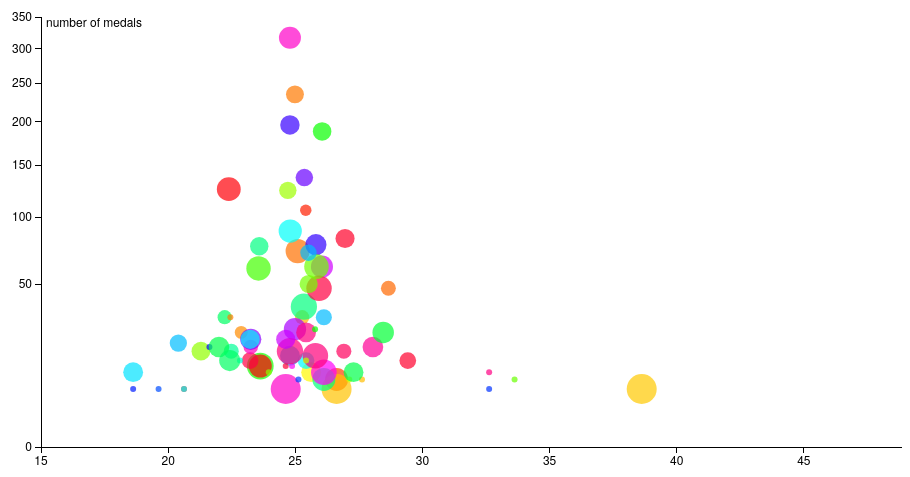
D3 v3 page, settled after 480 driven frames (8 s of simulated time); the page loaded 1 data file(s).


            function s(n) { return function (d) { return d[n]; }; };
            function comp(f1,f2) { return function (d) { return f1(f2(d)); }; };

            d3.csv('OlympicAthletes.csv', function (athletes){
                //color: country, x: age, y: number of medals, r: pct gold medals
                athletes.forEach(function (a) {
                    a.Age = +a.Age;
                    var tm = a["Total Medals"] = +a["Total Medals"];
                    var gm = a["Gold Medals"] = +a["Gold Medals"];
                    a["Silver Medals"] = +a["Silver Medals"];
                    a["Bronze Medals"] = +a["Bronze Medals"];
                    a.PctGoldMedals =  (gm / tm) * 100;
                    a.Year = +a.Year;
                });

                var grpByYearAndCountry = d3.nest()
                    .key(function (d){ return d.Year; }).sortKeys(d3.ascending)
                    .key(function (d) { return d.Country; }).sortKeys(d3.ascending)
                    .rollup(function (leaves) {
                        var totalSum = 0,
                            goldSum = 0,
                            silverSum = 0,
                            bronzeSum = 0,
                            ageSum = 0;
                        for(var i = 0; i < leaves.length; i++){
                            var a = leaves[i];
                            totalSum += a["Total Medals"];
                            goldSum += a["Gold Medals"];
                            silverSum += a["Silver Medals"];
                            bronzeSum += a["Bronze Medals"];
                            ageSum += a.Age;
                        }

                        return {
                            TotalMedals: totalSum,
                            GoldMedals: goldSum,
                            SilverMedals: silverSum,
                            BronzeMedals: bronzeSum,
                            PctGoldMedals: (goldSum / totalSum),
                            AvgAge: ageSum / leaves.length, Country: leaves[0].Country };
                    })
                    .entries(athletes);

                var margin = {top: 35, right: 35, bottom: 35, left: 35},
                    width = 960 - margin.left - margin.right,
                    height = 500 - margin.top - margin.bottom;

                var svg = d3.select("body").append("svg")
                            .attr("width", width + margin.left + margin.right)
                            .attr("height", height + margin.top + margin.bottom)
                            .append("g")
                            .attr("transform", "translate(" + margin.left + "," + margin.top + ")");

                var x = d3.scale.linear()
                          .domain([15, 50])
                          .range([0, width]);

                var xAxis = d3.svg.axis()
                              .scale(x)
                              .orient('bottom');

                svg.append('g')
                    .attr('transform', 'translate(' + 0 + ',' + height + ')')
                    .attr('class', 'x axis')
                    .call(xAxis)
                    .append('text')
                    .attr('x', width)
                    .attr('text-anchor', 'end')
                    .attr('dy', -5)
                    .text('age');

                var y = d3.scale.sqrt()
                          .domain([0, 350])
                          .range([height, 0]);

                var yAxis = d3.svg.axis()
                              .scale(y)
                              .orient("left");

                svg.append("g")
                   .attr("class", "y axis")
                   .call(yAxis)
                 .append('text')
                   .attr('dx', 5)
                   .attr('dy', 10)
                   .text('number of medals');


                var tooltip = d3.select("body")
                                .append("h3")
                                .style("z-index", "10")
                                //.style("visibility", "hidden")

                function formatTooltip(d) { return d.Country + ": " + d.TotalMedals + " total, " + d3.format("%")(d.PctGoldMedals) + " gold (" + d["GoldMedals"] + "/" + d["SilverMedals"] + "/" + d["BronzeMedals"] + ")"; }


                var r = d3.scale.sqrt()
                          .domain([0, 1])
                          .range([3, 15]);

                function getData(index){
                    var data = grpByYearAndCountry[index];
                    return { year: data.key, countries: data.values.map(s('values')) };
                }

                function update(data){

                    function updateCircles() {
                        this
                        .transition()
                        .duration(1200)
                        .attr('cx', comp(x, s('AvgAge')))
                        .attr('cy', comp(y, s('TotalMedals')))
                        .attr('r', comp(r, s('PctGoldMedals')))
                        .style('opacity',1)
                    }

                    var svg = d3.select('svg')
                                .selectAll('circle')
                                .data(data.countries);

                    svg.call(updateCircles)

                    svg .enter()
                      .append('g')
                        .append('circle')
                        .style('fill-opacity', 0.7)
                        .style("fill",function() { return "hsl(" + Math.random() * 360 + ",100%,50%)"; })
                        .style('opacity', 0)
                        .call(updateCircles)
                        .append('title')


                    svg.exit()
                       .transition()
                       .duration(1200)
                       .style('opacity', 0)
                       .remove()

                    d3.select('h2').text(data.year);
                }

                update(getData(0));

                var counter = 1;
                setInterval(function () {
                    update(getData(counter++ % grpByYearAndCountry.length));
                }, 3000)
             });
        

### data: OlympicAthletes.csv
Athlete, Age, Country, Year, Closing Ceremony Date, Sport, Gold Medals, Silver Medals, Bronze Medals, Total Medals
Michael Phelps, 23, United States, 2008, 8/24/08, Swimming, 8, 0, 0, 8
Michael Phelps, 19, United States, 2004, 8/29/04, Swimming, 6, 0, 2, 8
Michael Phelps, 27, United States, 2012, 8/12/12, Swimming, 4, 2, 0, 6
Natalie Coughlin, 25, United States, 2008, 8/24/08, Swimming, 1, 2, 3, 6
Aleksey Nemov, 24, Russia, 2000, 10/1/00, Gymnastics, 2, 1, 3, 6
Alicia Coutts, 24, Australia, 2012, 8/12/12, Swimming, 1, 3, 1, 5
Missy Franklin, 17, United States, 2012, 8/12/12, Swimming, 4, 0, 1, 5
Ryan Lochte, 27, United States, 2012, 8/12/12, Swimming, 2, 2, 1, 5
Allison Schmitt, 22, United States, 2012, 8/12/12, Swimming, 3, 1, 1, 5
Natalie Coughlin, 21, United States, 2004, 8/29/04, Swimming, 2, 2, 1, 5
Ian Thorpe, 17, Australia, 2000, 10/1/00, Swimming, 3, 2, 0, 5
Dara Torres, 33, United States, 2000, 10/1/00, Swimming, 2, 0, 3, 5
Cindy Klassen, 26, Canada, 2006, 2/26/06, Speed Skating, 1, 2, 2, 5
Nastia Liukin, 18, United States, 2008, 8/24/08, Gymnastics, 1, 3, 1, 5
Marit Bjørgen, 29, Norway, 2010, 2/28/10, Cross Country Skiing, 3, 1, 1, 5
Sun Yang, 20, China, 2012, 8/12/12, Swimming, 2, 1, 1, 4
Kirsty Coventry, 24, Zimbabwe, 2008, 8/24/08, Swimming, 1, 3, 0, 4
Libby Lenton-Trickett, 23, Australia, 2008, 8/24/08, Swimming, 2, 1, 1, 4
Ryan Lochte, 24, United States, 2008, 8/24/08, Swimming, 2, 0, 2, 4
Inge de Bruijn, 30, Netherlands, 2004, 8/29/04, Swimming, 1, 1, 2, 4
Petria Thomas, 28, Australia, 2004, 8/29/04, Swimming, 3, 1, 0, 4
Ian Thorpe, 21, Australia, 2004, 8/29/04, Swimming, 2, 1, 1, 4
Inge de Bruijn, 27, Netherlands, 2000, 10/1/00, Swimming, 3, 1, 0, 4
Gary Hall Jr., 25, United States, 2000, 10/1/00, Swimming, 2, 1, 1, 4
Michael Klim, 23, Australia, 2000, 10/1/00, Swimming, 2, 2, 0, 4
Susie O'Neill, 27, Australia, 2000, 10/1/00, Swimming, 1, 3, 0, 4
Jenny Thompson, 27, United States, 2000, 10/1/00, Swimming, 3, 0, 1, 4
Pieter van den Hoogenband, 22, Netherlands, 2000, 10/1/00, Swimming, 2, 0, 2, 4
An Hyeon-Su, 20, South Korea, 2006, 2/26/06, Short-Track Speed Skating, 3, 0, 1, 4
Aliya Mustafina, 17, Russia, 2012, 8/12/12, Gymnastics, 1, 1, 2, 4
Shawn Johnson, 16, United States, 2008, 8/24/08, Gymnastics, 1, 3, 0, 4
Dmitry Sautin, 26, Russia, 2000, 10/1/00, Diving, 1, 1, 2, 4
Leontien Zijlaard-van Moorsel, 30, Netherlands, 2000, 10/1/00, Cycling, 3, 1, 0, 4
Petter Northug Jr., 24, Norway, 2010, 2/28/10, Cross Country Skiing, 2, 1, 1, 4
Ole Einar Bjørndalen, 28, Norway, 2002, 2/24/02, Biathlon, 4, 0, 0, 4
Janica Kostelic, 20, Croatia, 2002, 2/24/02, Alpine Skiing, 3, 1, 0, 4
Nathan Adrian, 23, United States, 2012, 8/12/12, Swimming, 2, 1, 0, 3
Yannick Agnel, 20, France, 2012, 8/12/12, Swimming, 2, 1, 0, 3
Brittany Elmslie, 18, Australia, 2012, 8/12/12, Swimming, 1, 2, 0, 3
Matt Grevers, 27, United States, 2012, 8/12/12, Swimming, 2, 1, 0, 3
Ryosuke Irie, 22, Japan, 2012, 8/12/12, Swimming, 0, 2, 1, 3
Cullen Jones, 28, United States, 2012, 8/12/12, Swimming, 1, 2, 0, 3
Ranomi Kromowidjojo, 21, Netherlands, 2012, 8/12/12, Swimming, 2, 1, 0, 3
Camille Muffat, 22, France, 2012, 8/12/12, Swimming, 1, 1, 1, 3
Mel Schlanger, 25, Australia, 2012, 8/12/12, Swimming, 1, 2, 0, 3
Emily Seebohm, 20, Australia, 2012, 8/12/12, Swimming, 1, 2, 0, 3
Rebecca Soni, 25, United States, 2012, 8/12/12, Swimming, 2, 1, 0, 3
Satomi Suzuki, 21, Japan, 2012, 8/12/12, Swimming, 0, 1, 2, 3
Dana Vollmer, 24, United States, 2012, 8/12/12, Swimming, 3, 0, 0, 3
Alain Bernard, 25, France, 2008, 8/24/08, Swimming, 1, 1, 1, 3
László Cseh Jr., 22, Hungary, 2008, 8/24/08, Swimming, 0, 3, 0, 3
Matt Grevers, 23, United States, 2008, 8/24/08, Swimming, 2, 1, 0, 3
Margaret Hoelzer, 25, United States, 2008, 8/24/08, Swimming, 0, 2, 1, 3
Katie Hoff, 19, United States, 2008, 8/24/08, Swimming, 0, 1, 2, 3
Leisel Jones, 22, Australia, 2008, 8/24/08, Swimming, 2, 1, 0, 3
Kosuke Kitajima, 25, Japan, 2008, 8/24/08, Swimming, 2, 0, 1, 3
Andrew Lauterstein, 21, Australia, 2008, 8/24/08, Swimming, 0, 1, 2, 3
Jason Lezak, 32, United States, 2008, 8/24/08, Swimming, 2, 0, 1, 3
Pang Jiaying, 23, China, 2008, 8/24/08, Swimming, 0, 1, 2, 3
Aaron Peirsol, 25, United States, 2008, 8/24/08, Swimming, 2, 1, 0, 3
... 8,558 more rows